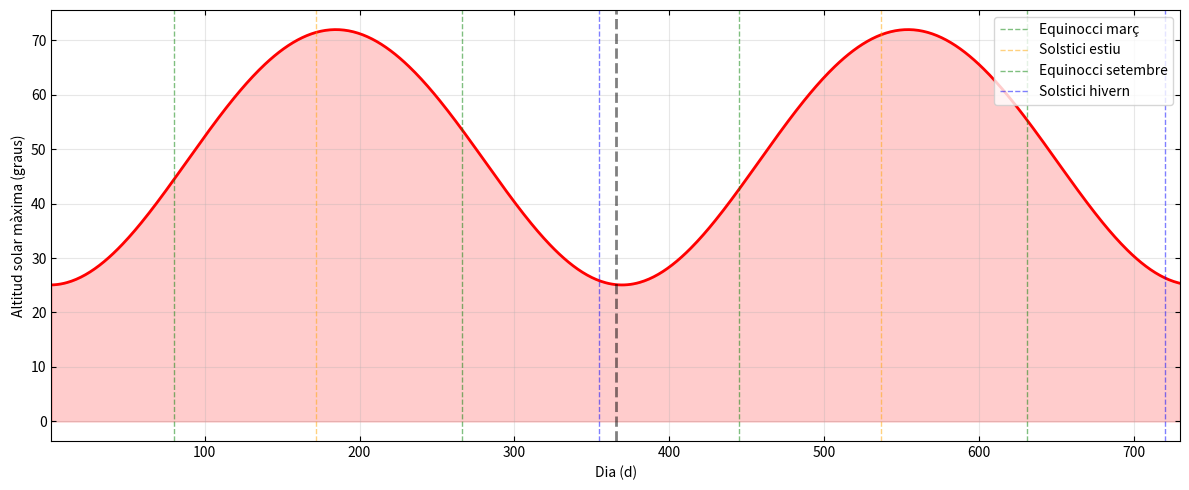
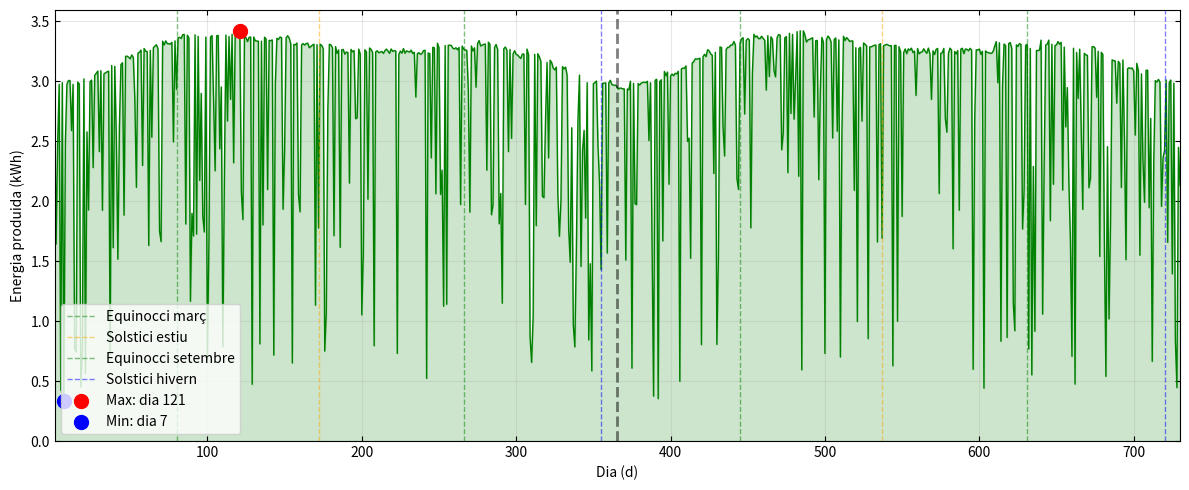
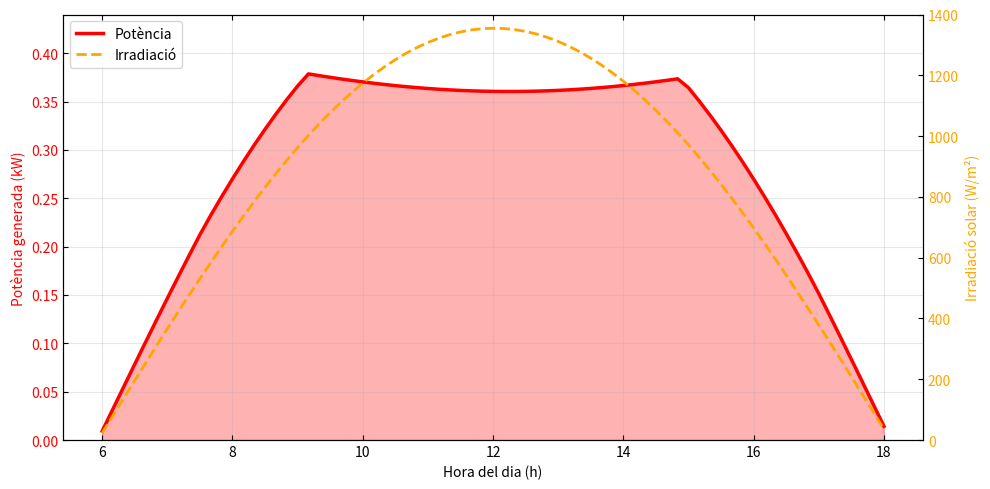
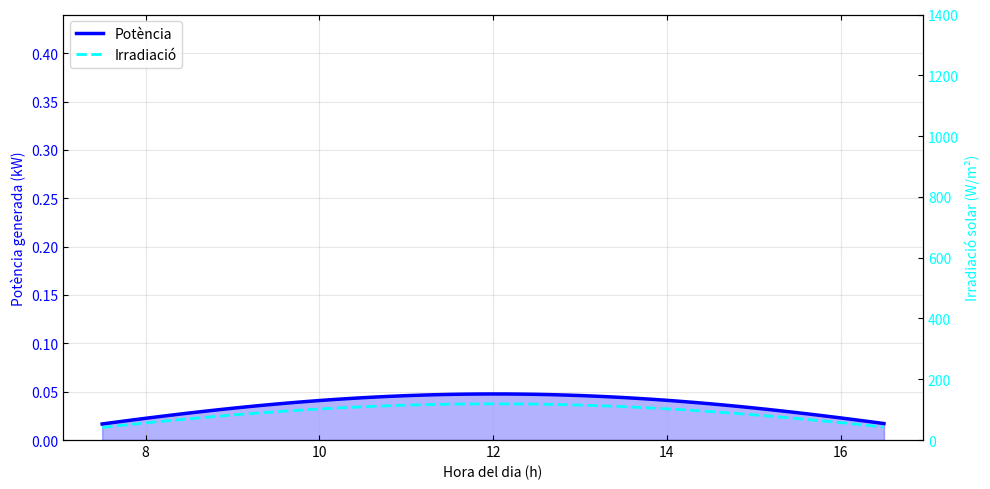

Reproduce these figures in Python, in order.
import numpy as np
import matplotlib.pyplot as plt
import random
from scipy.optimize import minimize

# parametres
G = 6.67430e-11
Msol = 1.98847e30
Mterra = 5.972e24
Mlluna = 7.348e22
mu_sb = G * (Msol + Mterra + Mlluna) # mu sistema solar
mu_tl = G * (Mterra + Mlluna) # mu sistema terra-lluna

AU = 1.496e11
e_sb = 0.0167 # excentricitat terra-sol
a_sb = AU

a_tl = 384400e3 # semieix major terra-lluna
e_tl = 0.0549 # excentricitat lluna

# factors de normalitzacio sistema sol-bariocentre
r0_sb = a_sb
t0_sb = np.sqrt(r0_sb**3 / mu_sb)

# factors de normalitzacio sistema terra-lluna
r0_tl = a_tl
t0_tl = np.sqrt(r0_tl**3 / mu_tl)

# condicions inicials bariocentre (1 gener)
theta_phys_sb = -0.0344
h_phys_sb = np.sqrt(mu_sb * a_sb * (1 - e_sb**2))
r_phys_sb = a_sb * (1 - e_sb**2) / (1 + e_sb * np.cos(theta_phys_sb))
vr_phys_sb = (mu_sb / h_phys_sb) * e_sb * np.sin(theta_phys_sb)
omega_phys_sb = h_phys_sb / r_phys_sb**2

# condicions inicials lluna (relatiu a terra)
# suposem que comenca al perigeu
theta_phys_tl = 0.0
h_phys_tl = np.sqrt(mu_tl * a_tl * (1 - e_tl**2))
r_phys_tl = a_tl * (1 - e_tl**2) / (1 + e_tl * np.cos(theta_phys_tl))
vr_phys_tl = (mu_tl / h_phys_tl) * e_tl * np.sin(theta_phys_tl)
omega_phys_tl = h_phys_tl / r_phys_tl**2

# normalitzacio [r, vr, omega, theta]
# sistema sol-bariocentre
y_sb = np.array([
    r_phys_sb / r0_sb, 
    vr_phys_sb * t0_sb / r0_sb, 
    omega_phys_sb * t0_sb, 
    theta_phys_sb
])

# sistema terra-lluna
y_tl = np.array([
    r_phys_tl / r0_tl, 
    vr_phys_tl * t0_tl / r0_tl, 
    omega_phys_tl * t0_tl, 
    theta_phys_tl
])

# ubicacio i panells
lat = 41.5020697248622
lon = 2.1039072409727404
lat_rad = np.radians(lat)
lon_rad = np.radians(lon)
inc = np.radians(23.44)
omega_terra = 2 * np.pi / (24 * 3600)
solar_constant = 1361.0
area_panell = 2.0
potencia_max = 400.0
num_panells = 1

# dades climatiques (valles occidental)
probs_sol_mes = [0.55, 0.60, 0.65, 0.60, 0.65, 0.75, 0.85, 0.80, 0.70, 0.60, 0.55, 0.50]
temps_max_mes = [13, 14, 16, 18, 22, 26, 29, 29, 25, 21, 16, 13]
temps_min_mes = [4, 5, 7, 9, 13, 17, 20, 20, 17, 13, 8, 5]
# coeficient de perdua per temperatura
coef_temp = 0.004 


# definim el vector vertical que apunta directament cap al cel des de la nostra posicio
up = np.array([
    np.cos(lat_rad) * np.cos(lon_rad),
    np.cos(lat_rad) * np.sin(lon_rad),
    np.sin(lat_rad)
])

# establim la direccio est que es perpendicular a l'eix de rotacio de la terra
east = np.array([
    -np.sin(lon_rad),
    np.cos(lon_rad),
    0.0
])

north = np.array([
    -np.sin(lat_rad) * np.cos(lon_rad),
    -np.sin(lat_rad) * np.sin(lon_rad),
    np.cos(lat_rad)
])

# calculem el vector normal unitari del panell en coordenades globals
def normal_panell(tilt_rad, azimut_rad):
    # tilt_rad: 0 = panell horitzontal; 90 = vertical
    # azimut_rad: 0=n, 90=e, 180=s, 270=o (direccio cap on mira el panell)
    
    dir_h = np.cos(azimut_rad) * north + np.sin(azimut_rad) * east
    n = np.cos(tilt_rad) * up + np.sin(tilt_rad) * dir_h
    return n / np.linalg.norm(n)

# definim valors inicials
tilt_deg = 30.0
azimut_deg = 180.0

normal = normal_panell(np.radians(tilt_deg), np.radians(azimut_deg))

# RK4
def derivades(y):
    r, vr, omega, _ = y
    return np.array([
        vr, 
        r * omega**2 - 1.0 / r**2, 
        -2.0 * vr * omega / r, 
        omega
    ])

dt = 1e-3
nsteps_dia = int(2 * np.pi / (dt * 365.25))
nsteps_total = nsteps_dia * 730

orbita_theta_terra = [] # theta real de la terra

mass_ratio = Mlluna / (Mterra + Mlluna)

for step in range(nsteps_total):
    # integrem sistema sol-bariocentre
    k1 = derivades(y_sb)
    k2 = derivades(y_sb + 0.5 * dt * k1)
    k3 = derivades(y_sb + 0.5 * dt * k2)
    k4 = derivades(y_sb + dt * k3)
    y_sb += dt * (k1 + 2*k2 + 2*k3 + k4) / 6
    
    # integrem sistema terra-lluna
    # hem de cambiar el dt perque els temps caracteristics son diferents
    dt_tl = dt * (t0_sb / t0_tl)
    
    k1_m = derivades(y_tl)
    k2_m = derivades(y_tl + 0.5 * dt_tl * k1_m)
    k3_m = derivades(y_tl + 0.5 * dt_tl * k2_m)
    k4_m = derivades(y_tl + dt_tl * k3_m)
    y_tl += dt_tl * (k1_m + 2*k2_m + 2*k3_m + k4_m) / 6
    
    # cada vegada que hem completat un dia sencer
    if (step + 1) % nsteps_dia == 0:
        
        # coordenades polars a cartesianes bariocentre
        r_b = y_sb[0] * r0_sb
        th_b = y_sb[3]
        x_b = r_b * np.cos(th_b)
        y_b = r_b * np.sin(th_b)
        
        # coordenades polars a cartesianes lluna relativa terra
        r_m = y_tl[0] * r0_tl
        th_m = y_tl[3]
        x_rel = r_m * np.cos(th_m)
        y_rel = r_m * np.sin(th_m)
        
        # posicio absoluta terra
        # terra esta a -mass_ratio * r_rel del bariocentre
        x_t = x_b - mass_ratio * x_rel
        y_t = y_b - mass_ratio * y_rel
        
        # calculem theta real de la terra respecte al sol
        theta_real = np.arctan2(y_t, x_t)
        orbita_theta_terra.append(theta_real)

orbita_theta_terra = np.array(orbita_theta_terra)

def calcular_produccio_horaria(theta_sol, dia_simulacio, normal_vec, aplicar_clima=True):
    # determinar mes (0-11)
    dia_any = dia_simulacio % 365
    mes = int(dia_any / 30.44) % 12
    
    factor_nuvol = 1.0
    
    if aplicar_clima:
        # simulacio de nuvols
        rand_val = random.random()
        prob_sol = probs_sol_mes[mes]
        
        if rand_val > prob_sol:
            # dia no assolellat
            if rand_val > prob_sol + (1 - prob_sol) * 0.7:
                # molt ennuvolat
                factor_nuvol = random.uniform(0.1, 0.3)
            else:
                # variable
                factor_nuvol = random.uniform(0.4, 0.8)
    
    # temperatures del dia (amb un petit soroll aleatori)
    t_max = temps_max_mes[mes]
    t_min = temps_min_mes[mes]
    if aplicar_clima:
        t_max += random.uniform(-2, 2)
        t_min += random.uniform(-2, 2)

    # declinacio solar
    declinacio = inc * np.sin(theta_sol - theta_phys_sb - np.pi/2)

    # altitud maxima
    sin_alt_max = np.sin(lat_rad) * np.sin(declinacio) + np.cos(lat_rad) * np.cos(declinacio)
    alt_max = np.arcsin(sin_alt_max)
    
    dt_h = 1.0 / 6.0
    hores = np.arange(0, 24, dt_h)
    
    # calcular angle horari i rotacio terrestre
    angles_horaris = (hores - 12) * omega_terra * 3600
    angles_rotacio = angles_horaris + lon_rad

    # calculem la posicio vertical del sol respecte a l'horitzo
    sin_alt = (
    np.sin(lat_rad) * np.sin(declinacio) +
    np.cos(lat_rad) * np.cos(declinacio) * np.cos(angles_horaris)
    )

    # calcular vector direccio al sol
    sol_dir_x = np.cos(declinacio) * np.cos(angles_rotacio)
    sol_dir_y = np.cos(declinacio) * np.sin(angles_rotacio)
    sol_dir_z = np.full_like(angles_rotacio, np.sin(declinacio))
    
    # calcular angle entre panell i sol
    cos_angle = sol_dir_x * normal_vec[0] + sol_dir_y * normal_vec[1] + sol_dir_z * normal_vec[2]
    
    # comprovem que el sol estigui per sobre de l'horitzo (sin_alt > 0)
    # comprovem que el sol quedi per davant de la cara del panell (cos_angle > 0)
    cond = (cos_angle > 0) & (sin_alt > 0)
    irradiacions = np.zeros_like(cos_angle)
    potencies = np.zeros_like(cos_angle)
    temperatures_panel = np.zeros_like(cos_angle)
    
    if np.any(cond):
        # irradiacio base
        irradiacio_geo = solar_constant * cos_angle[cond]
        
        # aplicar factor nuvols
        irradiacio_real = irradiacio_geo * factor_nuvol
        irradiacions[cond] = irradiacio_real
        
        if aplicar_clima:
            # suposem pic de calor a les 14h
            hora_pic = 14.0
            t_ambient = t_min + (t_max - t_min) * 0.5 * (1 + np.cos((hores[cond] - hora_pic) * 2 * np.pi / 24))
            
            # temperatura del panell
            t_panel = t_ambient + 0.025 * irradiacio_real
            temperatures_panel[cond] = t_panel
            
            # calcular eficiencia termica
            perdua_temp = np.maximum(0, t_panel - 25.0) * coef_temp
            factor_termic = 1.0 - perdua_temp
            factor_termic = np.maximum(0, factor_termic) # no pot ser negatiu
            
            # potencia final
            ratio_irradiacio = np.minimum(irradiacio_real / 1000.0, 1.0)
            potencies[cond] = ratio_irradiacio * potencia_max * num_panells * factor_termic
        else:
            # sense efecte temperatura per optimitzacio
            ratio_irradiacio = np.minimum(irradiacio_real / 1000.0, 1.0)
            potencies[cond] = ratio_irradiacio * potencia_max * num_panells
    
    # calcular energia total del dia en kwh
    energia_dia = np.sum(potencies) * dt_h / 1000
    
    # pels grafics, mostrem nomes les hores on el sol es visible
    idxs = potencies > 0
    return hores[idxs], potencies[idxs], irradiacions[idxs], energia_dia, np.degrees(alt_max)

# calculem l'energia total acumulada permetent desactivar el clima
def energia_anual(tilt_rad, azimut_rad, any_index=0, aplicar_clima=True):
    nvec = normal_panell(tilt_rad, azimut_rad)
    start = 365 * any_index
    end = start + 365
    E = 0.0
    # iterem per cada dia de l'any per sumar la produccio diaria
    for i in range(start, end):
        _, _, _, e_dia, _ = calcular_produccio_horaria(orbita_theta_terra[i], i, nvec, aplicar_clima=aplicar_clima)
        E += e_dia
    return E

# definim la funcio que minimitzarem per trobar el maxim d energia
def funcio_objectiu(x):
    return -energia_anual(np.radians(x[0]), np.radians(x[1]), any_index=0, aplicar_clima=False)

# busquem els angles ideals utilitzant un algorsime en lloc de provar totes les combinacions
res = minimize(funcio_objectiu, [35.0, 180.0], method='nelder-mead')

best_t = res.x[0]
best_a = res.x[1]
best_E = -res.fun

# assignem els valors finals del tilt i l'azimut trobats
tilt_deg = float(best_t)
azimut_deg = float(best_a)
# calculem la normal definitiva del panell amb els angles optims
normal = normal_panell(np.radians(tilt_deg), np.radians(azimut_deg))

# analisi dies
n_dies = 730

produccio_diaria = np.zeros(n_dies)
altitud_maxima_diaria = np.zeros(n_dies)
dades_diaries = []

# bucle per calcular produccio i altitud per cada dia
for i in range(n_dies):
    hores, pot, irr, energia, altitud = calcular_produccio_horaria(orbita_theta_terra[i], i, normal, aplicar_clima=True)
    produccio_diaria[i] = energia
    altitud_maxima_diaria[i] = altitud
    dades_diaries.append((hores, pot, irr))

produccio_any1 = produccio_diaria[:365]
produccio_any2 = produccio_diaria[365:730]

# calcular el dia amb maxima i minima produccio
dia_max = np.argmax(produccio_diaria)
energia_max = produccio_diaria[dia_max]

dia_min = np.argmin(produccio_diaria)
energia_min = produccio_diaria[dia_min]

# dades dies extrems
hores_dia_max, pot_dia_max, irr_dia_max = dades_diaries[dia_max]
hores_dia_min, pot_dia_min, irr_dia_min = dades_diaries[dia_min]

# imprimir per terminal
print(f"Ubicacio: {lat:.4f}°N, {lon:.4f}°E")
print(f"Installacio: {num_panells} panells de {area_panell}m² ({num_panells * potencia_max / 1000:.1f} kW total)")
print(f"  Tilt optim: {tilt_deg:.0f}°")
print(f"  Azimut optim: {azimut_deg:.0f}° (0=N, 90=E, 180=S, 270=O)")
print(f"  Dia amb mes produccio: Dia {dia_max + 1} ({energia_max:.2f} kWh)")
print(f"  Dia amb menys produccio: Dia {dia_min + 1} ({energia_min:.2f} kWh)")
print(f"ANY 1:")
print(f"  Produccio anual: {np.sum(produccio_any1):.2f} kWh")
print(f"  Produccio mitjana diaria: {np.mean(produccio_any1):.2f} kWh/dia")
print(f"ANY 2:")
print(f"  Produccio anual: {np.sum(produccio_any2):.2f} kWh")
print(f"  Produccio mitjana diaria: {np.mean(produccio_any2):.2f} kWh/dia")

# grafics

plt.rcParams['xtick.direction'] = 'in'
plt.rcParams['ytick.direction'] = 'in'
plt.rcParams['xtick.top'] = True
plt.rcParams['ytick.right'] = True

# altura sol
plt.figure(figsize=(12, 5))
dies_plot = np.arange(1, n_dies + 1)
plt.plot(dies_plot, altitud_maxima_diaria, 'r-', linewidth=2)
plt.fill_between(dies_plot, altitud_maxima_diaria, alpha=0.2, color='red')

events = [
    (80, 'Equinocci març', 'green'), (172, 'Solstici estiu', 'orange'),
    (266, 'Equinocci setembre', 'green'), (355, 'Solstici hivern', 'blue'),
    (445, 'Equinocci març', 'green'), (537, 'Solstici estiu', 'orange'),
    (631, 'Equinocci setembre', 'green'), (720, 'Solstici hivern', 'blue')
]
for dia, nom, color in events:
    label = nom if dia < 366 else None 
    plt.axvline(dia, color=color, linestyle='--', alpha=0.5, linewidth=1, label=label)

plt.ylabel("Altitud solar màxima (graus)")
plt.xlabel("Dia (d)")
#plt.title("Altitud màxima del Sol")
plt.axvline(365.5, color='black', linestyle='--', linewidth=2, alpha=0.5)
plt.grid(True, alpha=0.3)
plt.xlim(1, n_dies)
plt.legend(loc='upper right')
plt.tight_layout()
plt.savefig('altitud_solar_final.png', dpi=300)
plt.show()

# produccio diaria
plt.figure(figsize=(12, 5))
plt.plot(dies_plot, produccio_diaria, 'g-', linewidth=1)
plt.fill_between(dies_plot, produccio_diaria, alpha=0.2, color='green')

events = [
    (80, 'Equinocci març', 'green'), (172, 'Solstici estiu', 'orange'),
    (266, 'Equinocci setembre', 'green'), (355, 'Solstici hivern', 'blue'),
    (445, 'Equinocci març', 'green'), (537, 'Solstici estiu', 'orange'),
    (631, 'Equinocci setembre', 'green'), (720, 'Solstici hivern', 'blue')
]
for dia, nom, color in events:
    label = nom if dia < 366 else None 
    plt.axvline(dia, color=color, linestyle='--', alpha=0.5, linewidth=1, label=label)

plt.scatter([dia_max+1], [energia_max], c='red', s=100, zorder=5, label=f'Max: dia {dia_max+1}')
plt.scatter([dia_min+1], [energia_min], c='blue', s=100, zorder=5, label=f'Min: dia {dia_min+1}')
plt.axvline(365.5, color='black', linestyle='--', linewidth=2, alpha=0.5)
plt.ylabel("Energia produida (kWh)")
plt.xlabel("Dia (d)")
#plt.title("Producció diaria d'energia solar")
plt.grid(True, alpha=0.3)
plt.legend()
plt.xlim(1, n_dies)
plt.ylim(bottom=0)
plt.tight_layout()
plt.savefig('produccio_diaria_final.png', dpi=300)
plt.show()

# produccio en un dia
def plot_dia_detall(dia, energia, hores, pot, irr, color_pot, color_irr, tipus):
    fig, ax1 = plt.subplots(figsize=(10, 5))
    
    limit_y_pot = (num_panells * potencia_max / 1000) * 1.1
    
    ax1.set_xlabel("Hora del dia (h)")
    ax1.set_ylabel("Potència generada (kW)", color=color_pot)
    if len(hores) > 0:
        ax1.plot(hores, pot/1000, color=color_pot, linewidth=2.5, label='Potència')
        ax1.fill_between(hores, pot/1000, alpha=0.3, color=color_pot)
    ax1.tick_params(axis='y', labelcolor=color_pot)
    
    ax1.set_ylim(0, limit_y_pot) 
    ax1.grid(True, alpha=0.3)

    ax2 = ax1.twinx()
    ax2.set_ylabel("Irradiació solar (W/m²)", color=color_irr)
    if len(hores) > 0:
        ax2.plot(hores, irr, color=color_irr, linewidth=2, linestyle='--', label='Irradiació')
    ax2.tick_params(axis='y', labelcolor=color_irr)
    
    ax2.set_ylim(0, 1400)

    #plt.title(f"Dia {dia + 1} - {tipus} producció ({energia:.2f} kWh)")
    
    lines1, labels1 = ax1.get_legend_handles_labels()
    lines2, labels2 = ax2.get_legend_handles_labels()
    ax1.legend(lines1 + lines2, labels1 + labels2, loc='upper left')
    
    plt.tight_layout()
    plt.savefig(f'potencia_dia_{tipus.lower()}_final.png', dpi=300)
    plt.show()

plot_dia_detall(dia_max, energia_max, hores_dia_max, pot_dia_max, irr_dia_max, 'red', 'orange', 'Maxima')
plot_dia_detall(dia_min, energia_min, hores_dia_min, pot_dia_min, irr_dia_min, 'blue', 'cyan', 'Minima')
